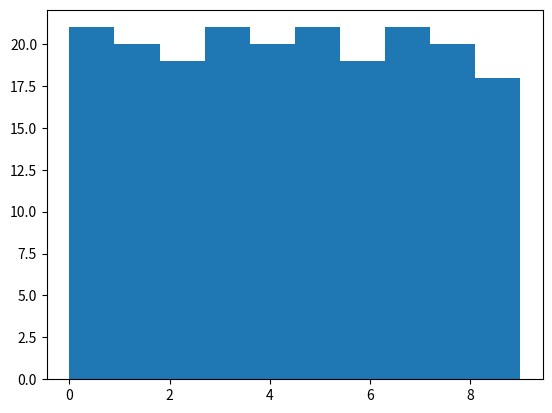

Recreate this plot in Python.
from time import time
import numpy as np 


#define
m = 2**32
a = 1103515245
c = 12345

def LCG(seed):
    seed = (a * seed + c) % m
    return seed/float(m-1)

def main():
    seed=time()
    a=[]
    mi = 0
    ma = 10
    for i in range(200):
        rd = LCG(seed+i*11)
        ourd = int((ma-mi)*rd) + mi
        a.append(ourd)
    a=np.array(a)
    # print a
    import matplotlib.pyplot as plt
    plt.hist(a)
    plt.show()

main()